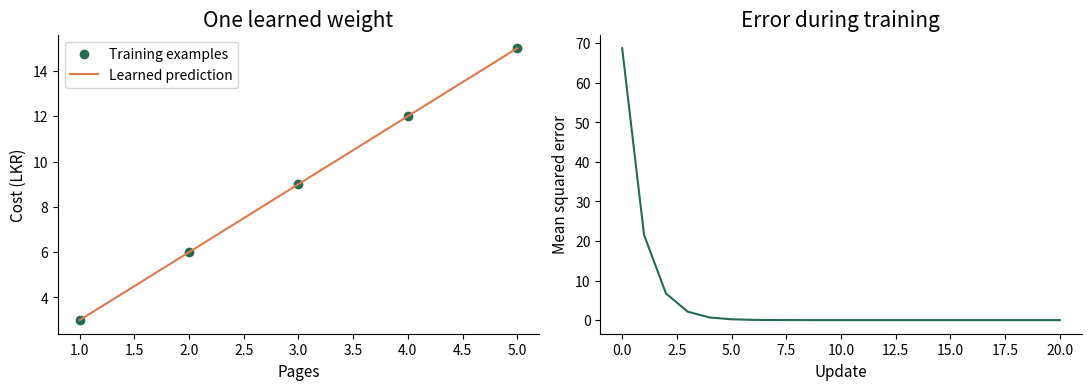
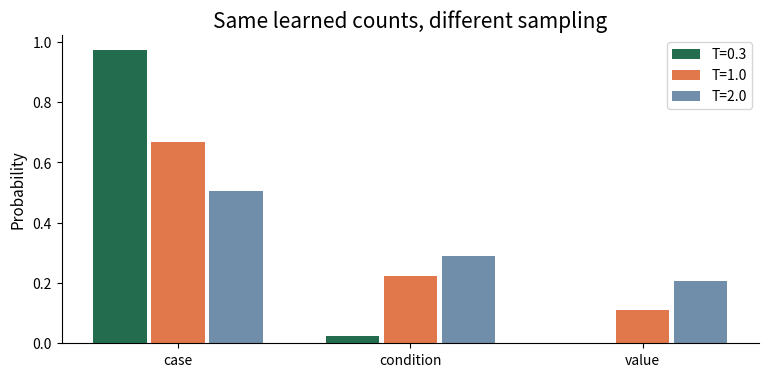

Write the Python code that produced these figures, in order.
import math
import random
import json
from collections import Counter, defaultdict
import matplotlib.pyplot as plt

plt.rcParams.update({
    "figure.figsize": (9, 4), "figure.dpi": 110,
    "axes.spines.top": False, "axes.spines.right": False,
    "axes.prop_cycle": plt.cycler(color=["#236d4e", "#e0784c", "#708eaa"]),
    "axes.titlesize": 15, "axes.labelsize": 11
})
print("Ready. No network or model download is needed.")

xs = [1, 2, 3, 4, 5]
ys = [3 * x for x in xs]

def mse(weight, inputs=xs, targets=ys):
    return sum((weight*x - y)**2 for x, y in zip(inputs, targets)) / len(inputs)

def train(rate=0.02, steps=20):
    weight = 0.5
    trace = [(0, weight, mse(weight))]
    for step in range(1, steps + 1):
        gradient = 2 * sum(x * (weight*x-y) for x, y in zip(xs, ys)) / len(xs)
        weight -= rate * gradient
        trace.append((step, weight, mse(weight)))
    return weight, trace

weight, trace = train()
fig, axes = plt.subplots(1, 2, figsize=(11, 4))
axes[0].scatter(xs, ys, label="Training examples")
axes[0].plot(xs, [weight*x for x in xs], label="Learned prediction", color="#e0784c")
axes[0].set(xlabel="Pages", ylabel="Cost (LKR)", title="One learned weight")
axes[0].legend()
axes[1].plot([t[0] for t in trace], [t[2] for t in trace])
axes[1].set(xlabel="Update", ylabel="Mean squared error", title="Error during training")
plt.tight_layout()
plt.show()
print(f"weight={weight:.4f}; final MSE={mse(weight):.6f}")
assert mse(weight) < mse(0.5)

def update(weight, gradient, learning_rate):
    new_weight = None  # YOUR TURN
    return new_weight

if update(2.0, 4.0, 0.1) is None:
    print("YOUR TURN A: implement the update, then rerun.")
else:
    assert math.isclose(update(2.0, 4.0, 0.1), 1.6)
    assert math.isclose(update(2.0, -4.0, 0.1), 2.4)
    assert update(2.0, 0.0, 0.1) == 2.0
    print("PASS A: the update follows the gradient direction.")

for rate in [0.02, 0.1]:
    w, history = train(rate=rate, steps=12)
    print(f"rate={rate}: final MSE={history[-1][2]:.3f}")

held_out = [6, 7]
same_rule_error = mse(weight, held_out, [3*x for x in held_out])
changed_rule_error = mse(weight, held_out, [10+3*x for x in held_out])
print("Held-out, same pricing rule:", round(same_rule_error, 6))
print("Held-out, new fixed fee:", round(changed_rule_error, 3))
assert changed_rule_error > same_rule_error
# Change the model to bias + weight*x as an extension.

sentences = (
    ["a recursive function needs a base case"] * 6
    + ["a recursive function needs a base condition"] * 2
    + ["the base value is zero"]
    + ["a loop needs an exit condition"]
)
counts = defaultdict(Counter)
for sentence in sentences:
    words = ["<BOS>"] + sentence.split() + ["<EOS>"]
    for previous, following in zip(words, words[1:]):
        counts[previous][following] += 1

def distribution(previous, temperature=1.0):
    if temperature <= 0:
        raise ValueError("Use a positive temperature in this toy sampler.")
    choices = counts.get(previous)
    if not choices:
        return {"<EOS>": 1.0}  # Explicit unknown-context fallback
    logits = {word: math.log(count) / temperature for word, count in choices.items()}
    maximum = max(logits.values())
    weights = {word: math.exp(value-maximum) for word, value in logits.items()}
    total = sum(weights.values())
    return {word: value/total for word, value in weights.items()}

print("Counts after base:", dict(counts["base"]))
fig, ax = plt.subplots()
labels = sorted(counts["base"])
for i, temperature in enumerate([0.3, 1.0, 2.0]):
    probs = distribution("base", temperature)
    ax.bar([j + i*0.25 for j in range(len(labels))],
           [probs[label] for label in labels], width=0.23, label=f"T={temperature}")
ax.set_xticks([j+0.25 for j in range(len(labels))], labels)
ax.set(ylabel="Probability", title="Same learned counts, different sampling")
ax.legend()
plt.show()

sharper_temperature = None  # YOUR TURN: 0.3 or 2.0
if sharper_temperature is None:
    print("YOUR TURN C: make a prediction, then set a temperature.")
else:
    assert sharper_temperature in (0.3, 2.0)
    assert distribution("base", sharper_temperature)["case"] > distribution("base", 1.0)["case"]
    print("PASS C: the distribution is sharper. The counts did not change.")

def generate(prefix="a recursive function", temperature=1.0, seed=7, max_new_tokens=12):
    rng = random.Random(seed)
    words = prefix.split()
    for _ in range(max_new_tokens):
        probs = distribution(words[-1] if words else "<BOS>", temperature)
        token = rng.choices(list(probs), weights=list(probs.values()), k=1)[0]
        if token == "<EOS>":
            break
        words.append(token)
    return " ".join(words)

before = json.dumps({k: dict(v) for k, v in counts.items()}, sort_keys=True)
for seed in [1, 2, 3]:
    print(generate(temperature=2.0, seed=seed))
after = json.dumps({k: dict(v) for k, v in counts.items()}, sort_keys=True)
assert before == after
print("Inference changed the generated sequence, not the learned counts.")
